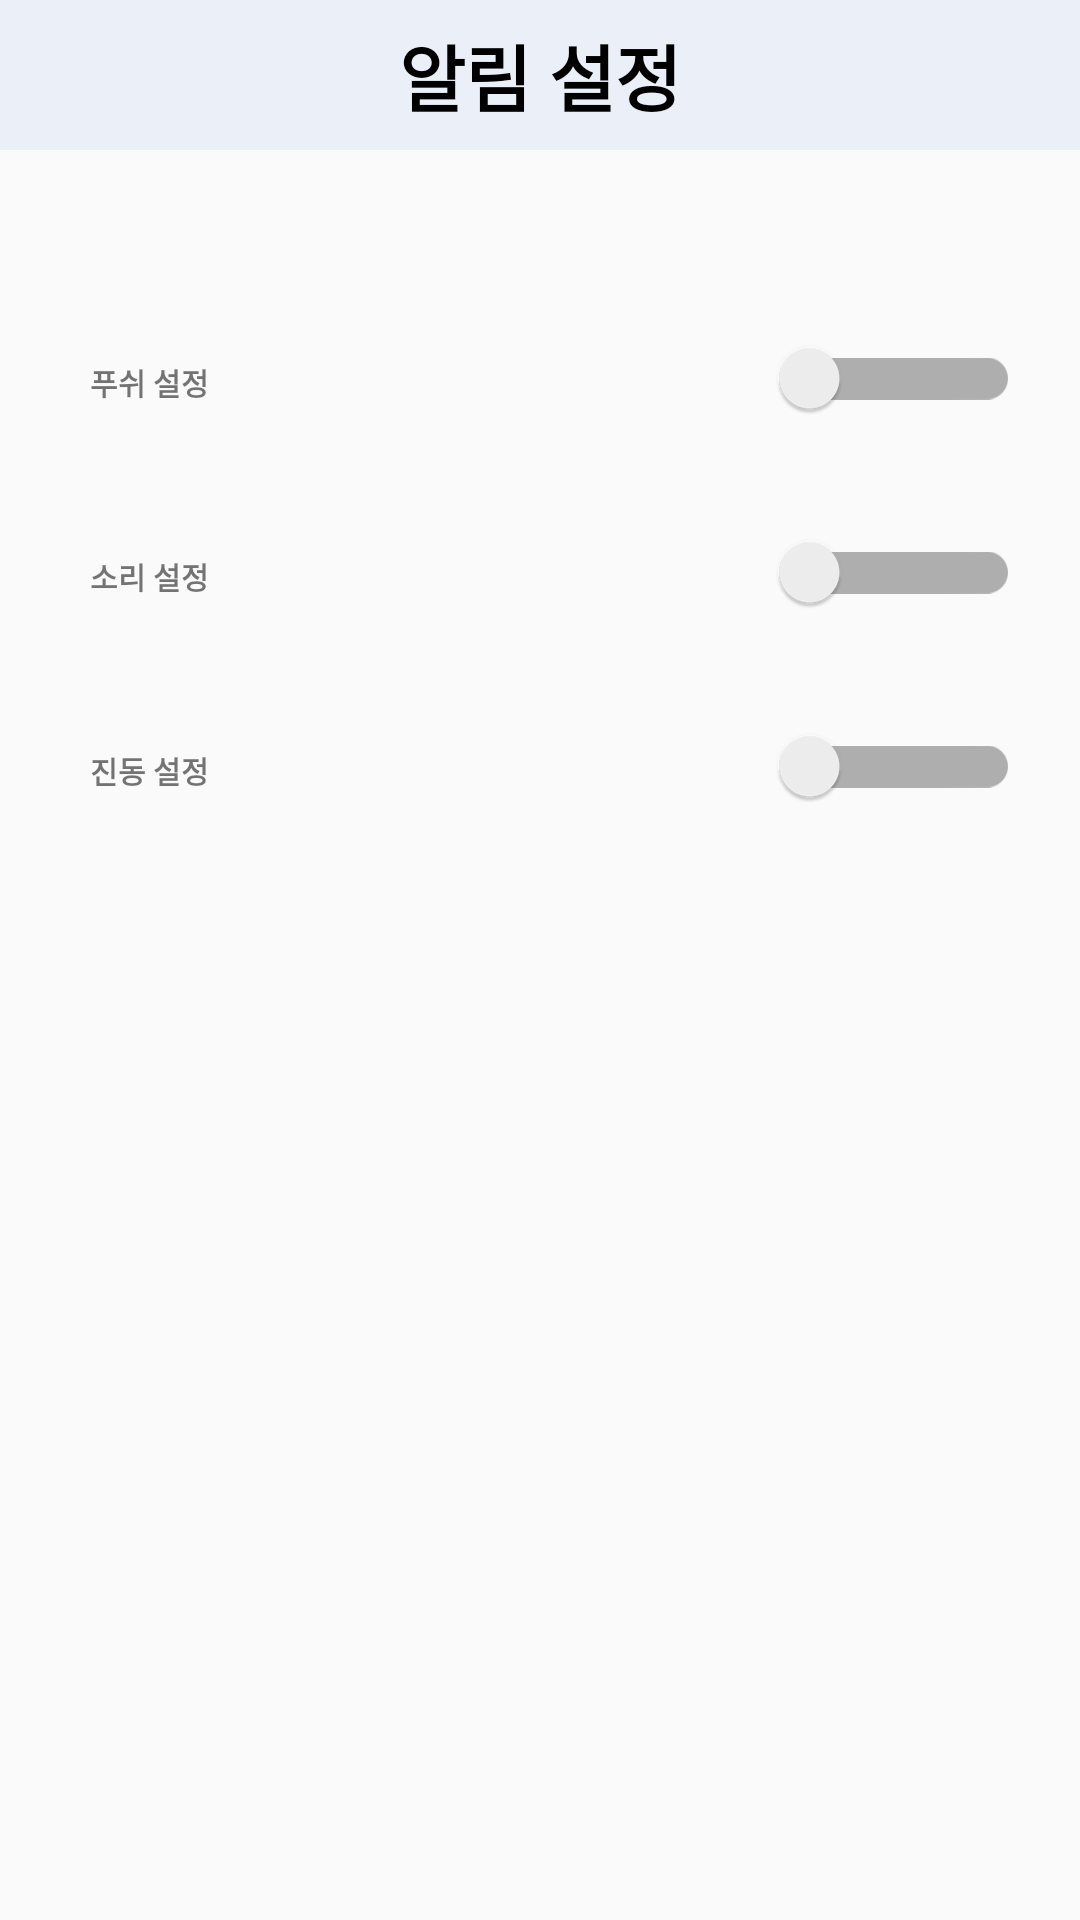

This screen was rendered from an Android layout file. Write that file and the resources it references.
<!-- AndroidManifest.xml: application theme AppTheme -->
<!-- res/layout/activity_setting_notification.xml -->
<?xml version="1.0" encoding="utf-8"?>
<LinearLayout xmlns:android="http://schemas.android.com/apk/res/android"
    android:layout_width="match_parent"
    android:layout_height="match_parent"
    xmlns:app="http://schemas.android.com/apk/res-auto"
    android:background="@drawable/dog_friends"
    android:orientation="vertical">

    <TextView
        android:layout_width="match_parent"
        android:layout_height="50dp"
        android:layout_marginBottom="30dp"
        android:background="#EAEFF8"
        android:gravity="center"
        android:text="알림 설정"
        android:textColor="#000000"
        android:textSize="24sp"
        android:textStyle="bold" />

    <LinearLayout
        android:layout_marginTop="30dp"
        android:layout_marginLeft="20dp"
        android:layout_marginRight="20dp"
        android:layout_width="match_parent"
        android:layout_height="wrap_content"
        android:orientation="horizontal">

        <TextView
            android:layout_width="match_parent"
            android:layout_height="wrap_content"
            android:layout_weight="1"
            android:textStyle="bold"
            android:textSize="10dp"
            android:padding="10dp"
            android:text="푸쉬 설정" />

        <androidx.appcompat.widget.SwitchCompat
            android:id="@+id/pushSwitch"
            android:layout_width="match_parent"
            android:layout_height="wrap_content"
            android:layout_weight="1"
            app:switchMinWidth="80dp"/>

    </LinearLayout>

    <LinearLayout
        android:layout_marginTop="30dp"
        android:layout_marginLeft="20dp"
        android:layout_marginRight="20dp"
        android:layout_width="match_parent"
        android:layout_height="wrap_content"
        android:orientation="horizontal">

        <TextView
            android:layout_width="match_parent"
            android:layout_height="wrap_content"
            android:layout_weight="1"
            android:textStyle="bold"
            android:textSize="10dp"
            android:padding="10dp"
            android:text="소리 설정" />

        <androidx.appcompat.widget.SwitchCompat
            android:id="@+id/soundSwitch"
            android:layout_width="match_parent"
            android:layout_height="wrap_content"
            android:layout_weight="1"
            app:switchMinWidth="80dp"/>

    </LinearLayout>

    <LinearLayout
        android:layout_marginTop="30dp"
        android:layout_marginLeft="20dp"
        android:layout_marginRight="20dp"
        android:layout_width="match_parent"
        android:layout_height="wrap_content"
        android:orientation="horizontal">

        <TextView
            android:layout_width="match_parent"
            android:layout_height="wrap_content"
            android:layout_weight="1"
            android:textStyle="bold"
            android:textSize="10dp"
            android:padding="10dp"
            android:text="진동 설정" />

        <androidx.appcompat.widget.SwitchCompat
            android:id="@+id/vibrateSwitch"
            android:layout_width="match_parent"
            android:layout_height="wrap_content"
            android:layout_weight="1"
            app:switchMinWidth="80dp"/>

    </LinearLayout>

</LinearLayout>
<!-- resources referenced by this layout -->
<resources>
  <style name="AppTheme" parent="Theme.AppCompat.Light.DarkActionBar">
          
          <item name="colorPrimary">#C6CBDB</item>
          <item name="colorPrimaryDark">#909ABC</item>
          <item name="colorAccent">@color/colorAccent</item>
          
  
      </style>
  <color name="colorAccent">#03DAC5</color>
</resources>
